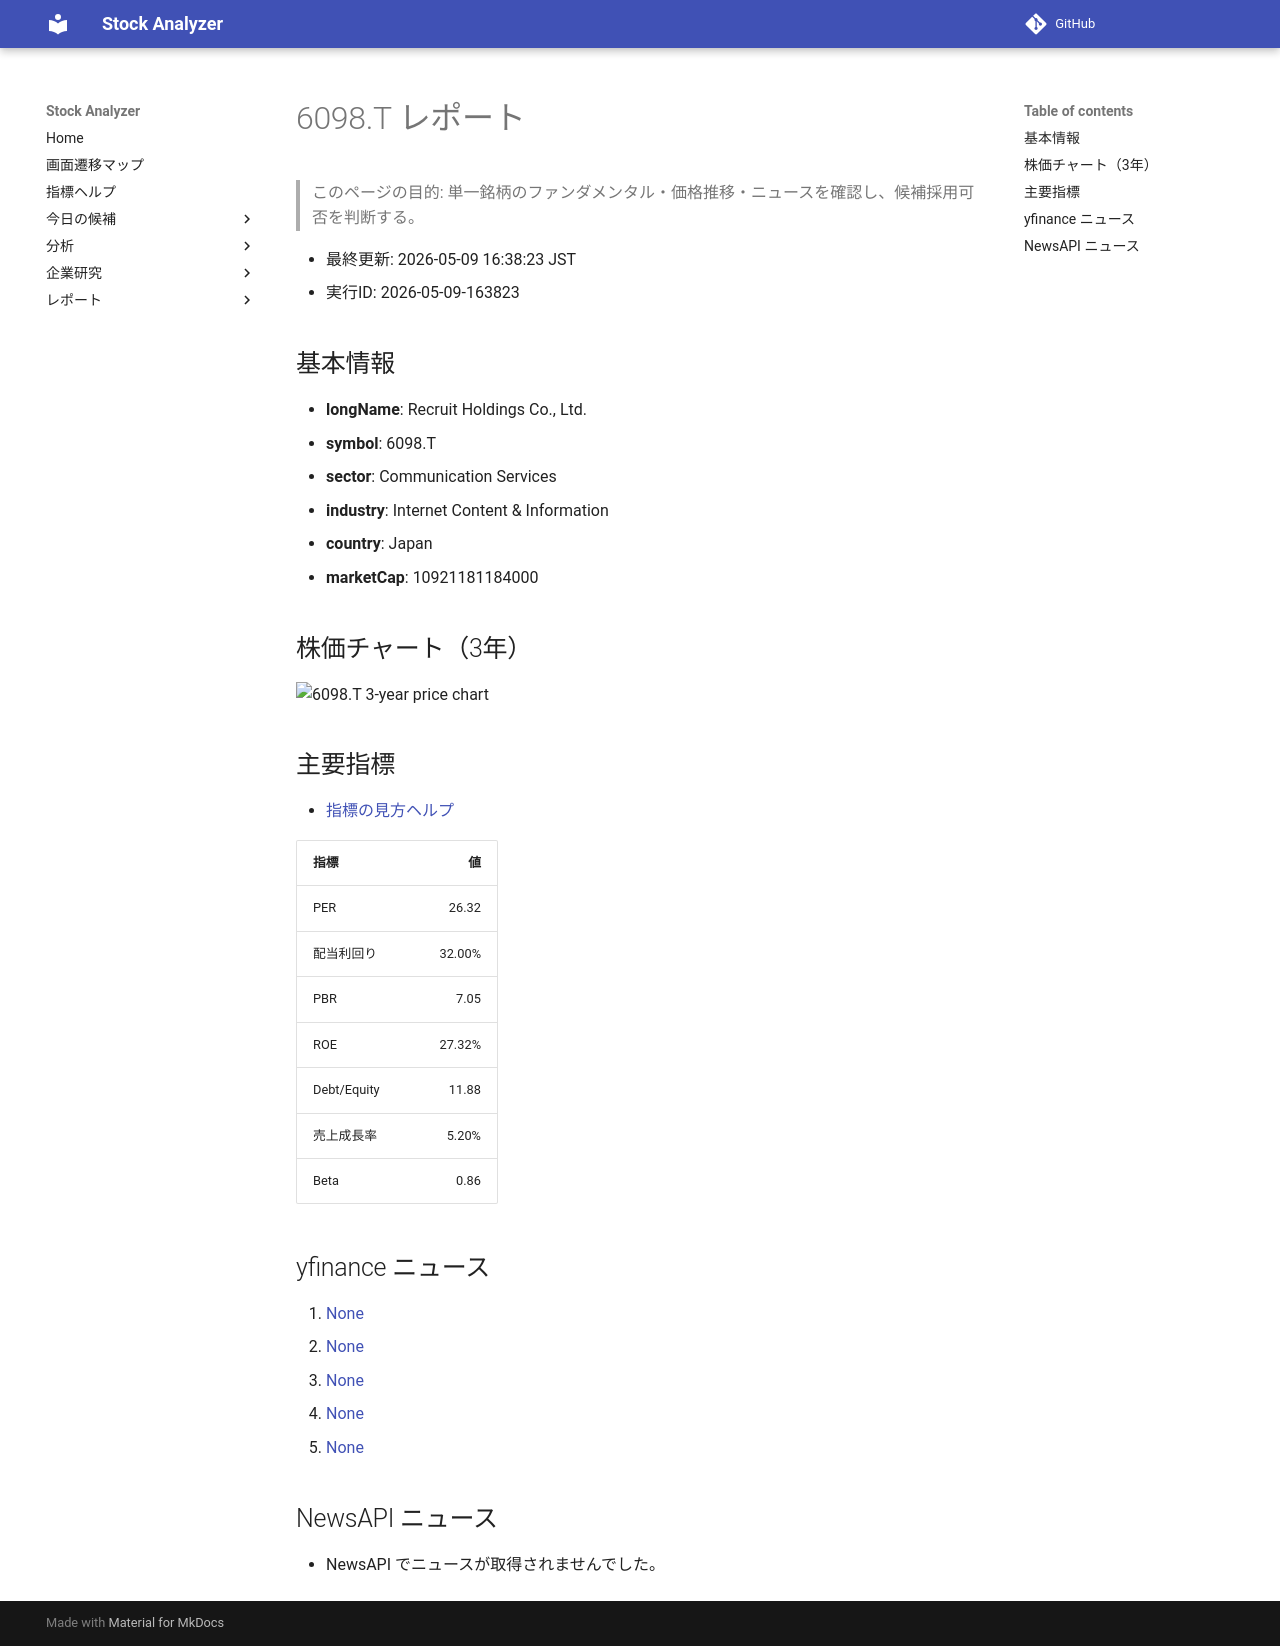

repository: Yumi-note/Making-APP · page: stocks/2026-05-09/163823/6098_T/index.html · generator: mkdocs

# 6098.T レポート

> このページの目的: 単一銘柄のファンダメンタル・価格推移・ニュースを確認し、候補採用可否を判断する。

- 最終更新: 2026-05-09 16:38:23 JST
- 実行ID: 2026-05-09-163823

## 基本情報

- **longName**: Recruit Holdings Co., Ltd.
- **symbol**: 6098.T
- **sector**: Communication Services
- **industry**: Internet Content & Information
- **country**: Japan
- **marketCap**: 10921181184000

## 株価チャート（3年）

![6098.T 3-year price chart](6098_T_3y.png)

## 主要指標

- [指標の見方ヘルプ](../../../../indicators.md)

| 指標 | 値 |
|---|---:|
| PER | 26.32 |
| 配当利回り | 32.00% |
| PBR | 7.05 |
| ROE | 27.32% |
| Debt/Equity | 11.88 |
| 売上成長率 | 5.20% |
| Beta | 0.86 |

## yfinance ニュース

1. [None](None)
2. [None](None)
3. [None](None)
4. [None](None)
5. [None](None)

## NewsAPI ニュース

- NewsAPI でニュースが取得されませんでした。
